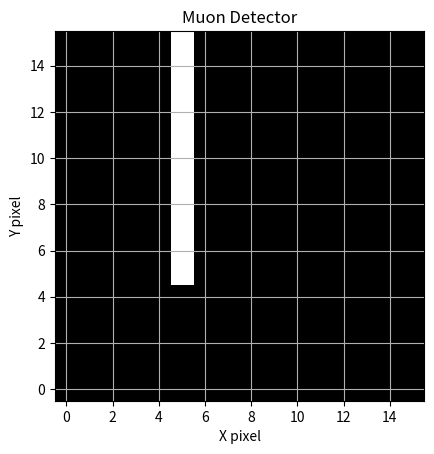

Generate this figure with matplotlib:
import numpy as np
import matplotlib.pyplot as plt

# The size of the detector is 1,28 cm x 1,28 cm and has 16x16 pixels
# The thickness of the detector is 0,2 cm
# I want to determine the possible angles of the muons knowing the position of the pixels that have been hit
# I will use the data from the muon detector that has been hit by a muon
# Ths hypothese is that the muons hit the pixels at their centers

thickness = 0.2
size = 1.28
pixels = 16
pixel_size = size/pixels

# create a 16x16 matrix of muons that have hit the detector with 6 pixels hit

matrix = np.zeros((pixels,pixels))

# Calculate the positions of the centers of every pixel
x_centers = np.linspace(pixel_size / 2, size - pixel_size / 2, pixels)
y_centers = np.linspace(pixel_size / 2, size - pixel_size / 2, pixels)
centers = np.array(np.meshgrid(x_centers, y_centers)).T.reshape(-1, 2)

# Plot the centers of the pixels
plt.scatter(centers[:, 0], centers[:, 1], marker='x', color = 'black')
plt.title('Centers of the Pixels')
plt.xlabel('X Position [cm]')
plt.ylabel('Y Position [cm]')
plt.grid(True)
plt.show()

# Create a frame exemple with 1 and 0 
# change y axis of matrix to 1
matrix[5,5:16] = 1 


# Show the matrix and invert y axis
plt.imshow(matrix.T, cmap='gray')
plt.gca().invert_yaxis()
plt.title('Muon Detector')
plt.xlabel('X pixel')
plt.ylabel('Y pixel')
plt.show()

y_max = np.max(np.where(matrix !=0 )[1])
y_min = np.min(np.where(matrix !=0 )[1])

# Calculate the angle of the muon
angle = np.arctan(thickness/(((y_max - y_min)-1)*pixel_size))
print('The angle of the muon is:', np.float16(np.rad2deg(angle)), "°")

